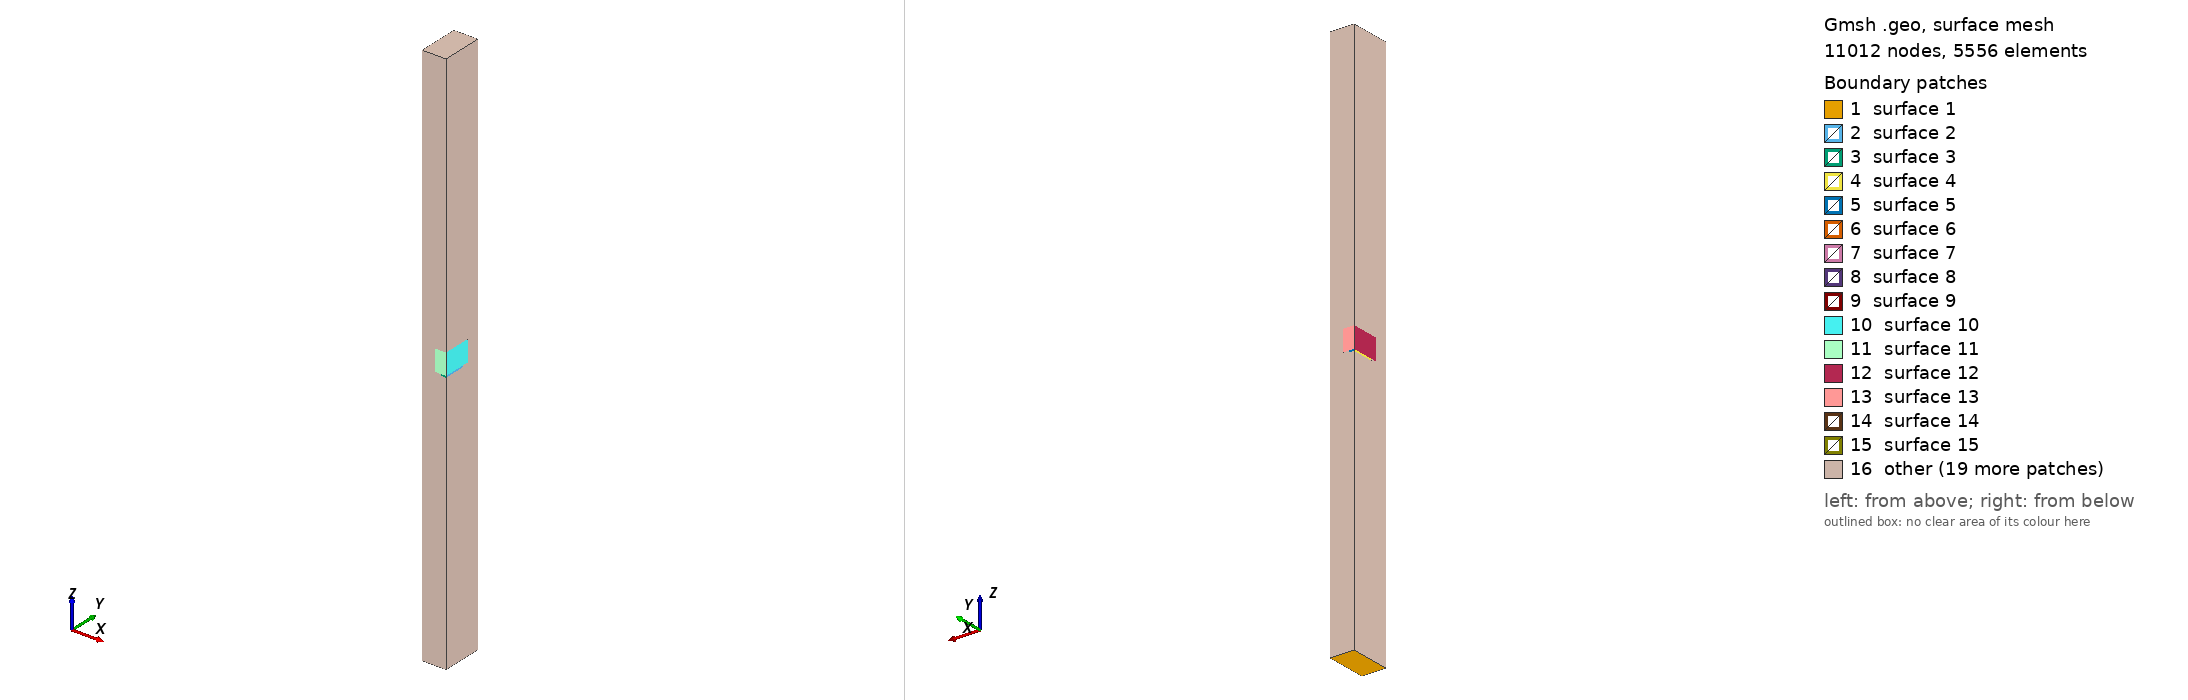

Gmsh geometry script, surface-meshed: 11012 nodes, 5556 surface elements. Boundary patches (legend numbers): 1 surface 1, 2 surface 2, 3 surface 3, 4 surface 4, 5 surface 5, 6 surface 6, 7 surface 7, 8 surface 8, 9 surface 9, 10 surface 10, 11 surface 11, 12 surface 12, 13 surface 13, 14 surface 14, 15 surface 15, 16 other. Left view from above one corner, right view from below the opposite corner. The script declares no physical surfaces, so the legend lists its geometric surfaces. The drawing asked Gmsh for element sizes between 1% and 20% of the model's largest extent; the script's own settings can give other sizes.

=== v00.02_THGEM1.geo (drawn) ===
// Gmsh project created on Thu Dec 01 2022
// All sizes are in mm
// THGEM #8 (CERN, 28% optical transparency).
pitch = 0.9;
rim = 0.1;
r_hole = 0.25; // Dielectric hole radius at the hole ends
r_center = 0.25; // Dielectric hole radius at the hole center
electrode = 0.03; // Electrode (copper) thiсkness
dielectric = 0.4; // Dielectric full thickness
cathode_z = 5; //from cathode to the bottom GEM electrode
anode_z = 5; //from cathode to the top GEM electrode

R = rim + r_hole; // Copper hole radius
TOP = cathode_z + electrode + dielectric/2;
BOT = -anode_z - electrode - dielectric/2;
x_size = pitch/4;
y_size = pitch/4 * Sqrt(3);
has_rim = Fabs(R - r_hole) > 1e-20;

// Anode points
Point(1) = {-x_size, -y_size, BOT, 1.0};
Point(2) = {-x_size, y_size, BOT, 1.0};
Point(3) = {x_size, y_size, BOT, 1.0};
Point(4) = {x_size, -y_size, BOT, 1.0};

// Bottom electrode's points
Point(5) = {-x_size, -y_size, -electrode - dielectric/2, 1.0};
Point(6) = {-x_size, y_size, -electrode - dielectric/2, 1.0};
Point(7) = {x_size, y_size, -electrode - dielectric/2, 1.0};
Point(8) = {x_size, -y_size, -electrode - dielectric/2, 1.0};

Point(9) = {-x_size + R, -y_size, -electrode - dielectric/2, 1.0};
Point(10) = {-x_size, -y_size + R, -electrode - dielectric/2, 1.0};
Point(11) = {x_size - R, y_size, -electrode - dielectric/2, 1.0};
Point(12) = {x_size, y_size - R, -electrode - dielectric/2, 1.0};

Point(13) = {-x_size, -y_size, -dielectric/2, 1.0};
Point(14) = {-x_size, y_size, -dielectric/2, 1.0};
Point(15) = {x_size, y_size, -dielectric/2, 1.0};
Point(16) = {x_size, -y_size, -dielectric/2, 1.0};

Point(17) = {-x_size + R, -y_size, -dielectric/2, 1.0};
Point(18) = {-x_size, -y_size + R, -dielectric/2, 1.0};
Point(19) = {x_size - R, y_size, -dielectric/2, 1.0};
Point(20) = {x_size, y_size - R, -dielectric/2, 1.0};

// Dielectric's points
Point(21) = {-x_size, -y_size, 0, 1.0};
Point(23) = {x_size, y_size, 0, 1.0};

Point(25) = {-x_size + r_center, -y_size, 0, 1.0};
Point(26) = {-x_size, -y_size + r_center, 0, 1.0};
Point(27) = {x_size - r_center, y_size, 0, 1.0};
Point(28) = {x_size, y_size - r_center, 0, 1.0};

If (has_rim)
  Point(49) = {-x_size + r_hole, -y_size, -dielectric/2, 1.0};
  Point(50) = {-x_size, -y_size + r_hole, -dielectric/2, 1.0};
  Point(51) = {x_size - r_hole, y_size, -dielectric/2, 1.0};
  Point(52) = {x_size, y_size - r_hole, -dielectric/2, 1.0};
  Point(53) = {-x_size + r_hole, -y_size, dielectric/2, 1.0};
  Point(54) = {-x_size, -y_size + r_hole, dielectric/2, 1.0};
  Point(55) = {x_size - r_hole, y_size, dielectric/2, 1.0};
  Point(56) = {x_size, y_size - r_hole, dielectric/2, 1.0};
EndIf

// Top electrode's points
Point(29) = {-x_size, -y_size, dielectric/2, 1.0};
Point(30) = {-x_size, y_size, dielectric/2, 1.0};
Point(31) = {x_size, y_size, dielectric/2, 1.0};
Point(32) = {x_size, -y_size, dielectric/2, 1.0};

Point(33) = {-x_size + R, -y_size, dielectric/2, 1.0};
Point(34) = {-x_size, -y_size + R, dielectric/2, 1.0};
Point(35) = {x_size - R, y_size, dielectric/2, 1.0};
Point(36) = {x_size, y_size - R, dielectric/2, 1.0};

Point(37) = {-x_size, -y_size, electrode + dielectric/2, 1.0};
Point(38) = {-x_size, y_size, electrode + dielectric/2, 1.0};
Point(39) = {x_size, y_size, electrode + dielectric/2, 1.0};
Point(40) = {x_size, -y_size, electrode + dielectric/2, 1.0};

Point(41) = {-x_size + R, -y_size, electrode + dielectric/2, 1.0};
Point(42) = {-x_size, -y_size + R, electrode + dielectric/2, 1.0};
Point(43) = {x_size - R, y_size, electrode + dielectric/2, 1.0};
Point(44) = {x_size, y_size - R, electrode + dielectric/2, 1.0};

// Cathode's points
Point(45) = {-x_size, -y_size, TOP, 1.0};
Point(46) = {-x_size, y_size, TOP, 1.0};
Point(47) = {x_size, y_size, TOP, 1.0};
Point(48) = {x_size, -y_size, TOP, 1.0};

Line(1) = {1, 2};
Line(2) = {2, 3};
Line(3) = {3, 4};
Line(4) = {4, 1};
Line(5) = {6, 10};
Line(6) = {9, 8};
Line(7) = {8, 12};
Line(8) = {11, 6};
Circle(9) = {9, 5, 10};
Circle(10) = {12, 7, 11};
Line(11) = {16, 17};
Line(12) = {18, 14};
Line(13) = {14, 19};
Line(14) = {20, 16};
Circle(15) = {20, 15, 19};
Circle(16) = {17, 13, 18};
Line(17) = {8, 16};
Line(18) = {12, 20};
Line(19) = {11, 19};
Line(20) = {6, 14};
Line(21) = {10, 18};
Line(22) = {9, 17};
//+
Line(23) = {16, 32};
//Line(24) = {24, 32};
Line(25) = {14, 30};
//Line(26) = {22, 30};
Line(27) = {32, 33};
Line(28) = {30, 34};
Line(29) = {30, 35};
If (has_rim)
  Line(30) = {27, 51};
  Line(31) = {55, 27};
  Line(32) = {52, 28};
  Line(33) = {28, 56};
  Line(35) = {50, 26};
  Line(36) = {26, 54};
  Line(37) = {49, 25};
  Line(38) = {25, 53};
Else
  Line(30) = {27, 19};
  Line(31) = {35, 27};
  Line(32) = {20, 28};
  Line(33) = {28, 36};
  Line(35) = {18, 26};
  Line(36) = {26, 34};
  Line(37) = {17, 25};
  Line(38) = {25, 33};
EndIf
Line(34) = {36, 32};

Circle(39) = {26, 21, 25};
Circle(40) = {34, 29, 33};
Circle(41) = {28, 23, 27};
Circle(42) = {36, 31, 35};
//+
Line(43) = {44, 40};
Line(44) = {40, 41};
Line(45) = {42, 38};
Line(46) = {38, 43};
Line(47) = {35, 43};
Line(48) = {30, 38};
Line(49) = {34, 42};
Line(50) = {33, 41};
Line(51) = {32, 40};
Line(52) = {36, 44};
Circle(53) = {44, 39, 43};
Circle(54) = {41, 37, 42};
//+
Line(55) = {45, 46};
Line(56) = {46, 47};
Line(57) = {47, 48};
Line(58) = {48, 45};
//+
Line(59) = {45, 37};
Line(60) = {37, 29};
Line(61) = {29, 21};
Line(62) = {21, 13};
Line(63) = {13, 5};
Line(64) = {5, 1};
//+
Line(65) = {2, 6};
Line(66) = {38, 46};
//+
Line(67) = {47, 39};
Line(68) = {39, 31};
Line(69) = {31, 23};
Line(70) = {23, 15};
Line(71) = {15, 7};
Line(72) = {7, 3};
//+
Line(73) = {4, 8};
Line(74) = {40, 48};

If (has_rim)
  Circle(75) = {49, 13, 50};
  Circle(76) = {51, 15, 52};
  Circle(77) = {53, 29, 54};
  Circle(78) = {55, 31, 56};
  Line(79) = {49, 17};
  Line(80) = {50, 18};
  Line(81) = {51, 19};
  Line(82) = {52, 20};
  Line(83) = {53, 33};
  Line(84) = {54, 34};
  Line(85) = {55, 35};
  Line(86) = {56, 36};
EndIf

// Anode
Line Loop(1) = {1, 2, 3, 4};
Plane Surface(1) = {1};

// Bottom electrode
Line Loop(2) = {7, 18, 14, -17};
Plane Surface(2) = {2};
Line Loop(3) = {11, -22, 6, 17};
Plane Surface(3) = {3};
Line Loop(4) = {21, 12, -20, 5};
Plane Surface(4) = {4};
Line Loop(5) = {13, -19, 8, 20};
Plane Surface(5) = {5};
Line Loop(6) = {11, 16, 12, 13, -15, 14};
Plane Surface(6) = {6};
Line Loop(7) = {10, 8, 5, -9, 6, 7};
Plane Surface(7) = {7};
Line Loop(8) = {16, -21, -9, 22};
Surface(8) = {8};
Line Loop(9) = {15, -19, -10, 18};
Surface(9) = {9};

//dielectic
If (has_rim)
  // Dielectric vertical sides
  Line Loop(10) = {33, 86, 34, -23, -14, -82, 32};
  Line Loop(11) = {11, -79, 37, 38, 83, -27, -23};
  Line Loop(12) = {28, -84, -36, -35, 80, 12, 25};
  Line Loop(13) = {29, -85, 31, 30, 81, -13, 25};
  // Dielectric hole 
  Line Loop(15) = {32, 41, 30, 76};
  Line Loop(16) = {33, -78, 31, -41};
  Line Loop(17) = {37, -39, -35, -75};
  Line Loop(18) = {38, 77, -36, 39};
Else
  // Dielectric vertical sides
  Line Loop(10) = {33, 34, -23, -14, 32};
  Line Loop(11) = {11, 37, 38, -27, -23};
  Line Loop(12) = {28, -36, -35, 12, 25};
  Line Loop(13) = {29, 31, 30, -13, 25};
  // Dielectric hole
  Line Loop(15) = {32, 41, 30, -15};
  Line Loop(16) = {33, 42, 31, -41};
  Line Loop(17) = {37, -39, -35, -16};
  Line Loop(18) = {38, -40, -36, 39};
EndIf
Plane Surface(10) = {10};
Plane Surface(11) = {11};
Plane Surface(12) = {12};
Plane Surface(13) = {13};

Surface(15) = {15};
Surface(16) = {16};
Surface(17) = {17};
Surface(18) = {18};

Line Loop(14) = {27, -40, -28, 29, -42, 34};
Plane Surface(14) = {14};

If (has_rim)
  Line Loop(31) = {-42, -86, -78, 85};
  Plane Surface(31) = {31};
  Line Loop(32) = {-15, -82, -76, 81};
  Plane Surface(32) = {32};
  Line Loop(33) = {-40, -84, -77, 83};
  Plane Surface(33) = {33};
  Line Loop(34) = {16, -80, -75, 79};
  Plane Surface(34) = {34};
EndIf

// Upper electrode
Line Loop(19) = {44, -50, -27, 51};
Plane Surface(19) = {19};
Line Loop(20) = {45, -48, 28, 49};
Plane Surface(20) = {20};
Line Loop(21) = {46, -47, -29, 48};
Plane Surface(21) = {21};
Line Loop(22) = {43, -51, -34, 52};
Plane Surface(22) = {22};
Line Loop(23) = {44, 54, 45, 46, -53, 43};
Plane Surface(23) = {23};
Line Loop(24) = {53, -47, -42, 52};
Surface(24) = {24};
Line Loop(25) = {54, -49, 40, 50};
Surface(25) = {25};

// Cathode
Line Loop(26) = {58, 55, 56, 57};
Plane Surface(26) = {26};

// Gas
If (has_rim)
  Line Loop(27) = {2, -72, -71, -70, -69, -68, -67, -56, -66, 46, -47, -85, 31, 30, 81, -19, 8, -65};
  Line Loop(28) = {58, 59, 60, 61, 62, 63, 64, -4, 73, -6, 22, -79, 37, 38, 83, 50, -44, 74};
  Line Loop(29) = {64, 1, 65, 5, 21, -80, 35, 36, 84, 49, 45, 66, -55, 59, 60, 61, 62, 63};
  Line Loop(30) = {67, 68, 69, 70, 71, 72, 3, 73, 7, 18, -82, 32, 33, 86, 52, 43, 74, -57};
Else
  Line Loop(27) = {2, -72, -71, -70, -69, -68, -67, -56, -66, 46, -47, 31, 30, -19, 8, -65};
  Line Loop(28) = {58, 59, 60, 61, 62, 63, 64, -4, 73, -6, 22, 37, 38, 50, -44, 74};
  Line Loop(29) = {64, 1, 65, 5, 21, 35, 36, 49, 45, 66, -55, 59, 60, 61, 62, 63};
  Line Loop(30) = {67, 68, 69, 70, 71, 72, 3, 73, 7, 18, 32, 33, 52, 43, 74, -57};
EndIf
Plane Surface(27) = {27};
Plane Surface(28) = {28};
Plane Surface(29) = {29};
Plane Surface(30) = {30};

// Gas
If (has_rim)
  Surface Loop(1) = {27, 1, 29, 28, 26, 30, 7, 9, 8, 17, 18, 23, 25, 24, 16, 15, 31, 32, 33, 34};
Else
  Surface Loop(1) = {27, 1, 29, 28, 26, 30, 7, 9, 8, 17, 18, 23, 25, 24, 16, 15};
EndIf
Volume(1) = {1};

// Dielectric
If (has_rim)
  Surface Loop(2) = {15, 16, 13, 12, 6, 14, 18, 17, 11, 10, 31, 32, 33, 34};
Else
  Surface Loop(2) = {15, 16, 13, 12, 6, 14, 18, 17, 11, 10};
EndIf
Volume(2) = {2};
// Bottom electrode
Surface Loop(3) = {7, 9, 8, 6, 5, 4, 3, 2};
Volume(3) = {3};
// Top electrode
Surface Loop(4) = {25, 23, 24, 20, 21, 22, 19, 14};
Volume(4) = {4};

Field[1] = Box;
Field[1].VIn = 0.12;
Field[1].VOut = 10;
Field[1].XMax = 1;
Field[1].XMin = -1;
Field[1].YMax = 1;
Field[1].YMin = -1;
Field[1].ZMax = 100;
Field[1].ZMin = -100;
//+
Field[2] = Box;
Field[2].VIn = 0.022;
Field[2].VOut = 10;
Field[2].XMax = 1;
Field[2].XMin = -1;
Field[2].YMax = 1;
Field[2].YMin = -1;
Field[2].ZMax = 0.3;
Field[2].ZMin = -0.3;
//+
Field[3] = Box;
Field[3].VIn = 0.04;
Field[3].VOut = 10;
Field[3].XMax = 1;
Field[3].XMin = -1;
Field[3].YMax = 1;
Field[3].YMin = -1;
Field[3].ZMax = 0.5;
Field[3].ZMin = -0.5;

Field[4] = Min;
Field[4].FieldsList = {1, 2, 3};
Background Field = 4;

Mesh.MeshSizeFromPoints = 0;
Mesh.MeshSizeFromCurvature = 0;
Mesh.MeshSizeExtendFromBoundary = 0;
Mesh.ElementOrder = 2;
Mesh.HighOrderFixBoundaryNodes = 1;
Mesh.HighOrderOptimize = 2;
Mesh.HighOrderThresholdMin = 0.1; // default
Mesh.HighOrderThresholdMax = 2.0; // default
Mesh.OptimizeThreshold = 0.1;
Mesh.SaveAll = 1;
